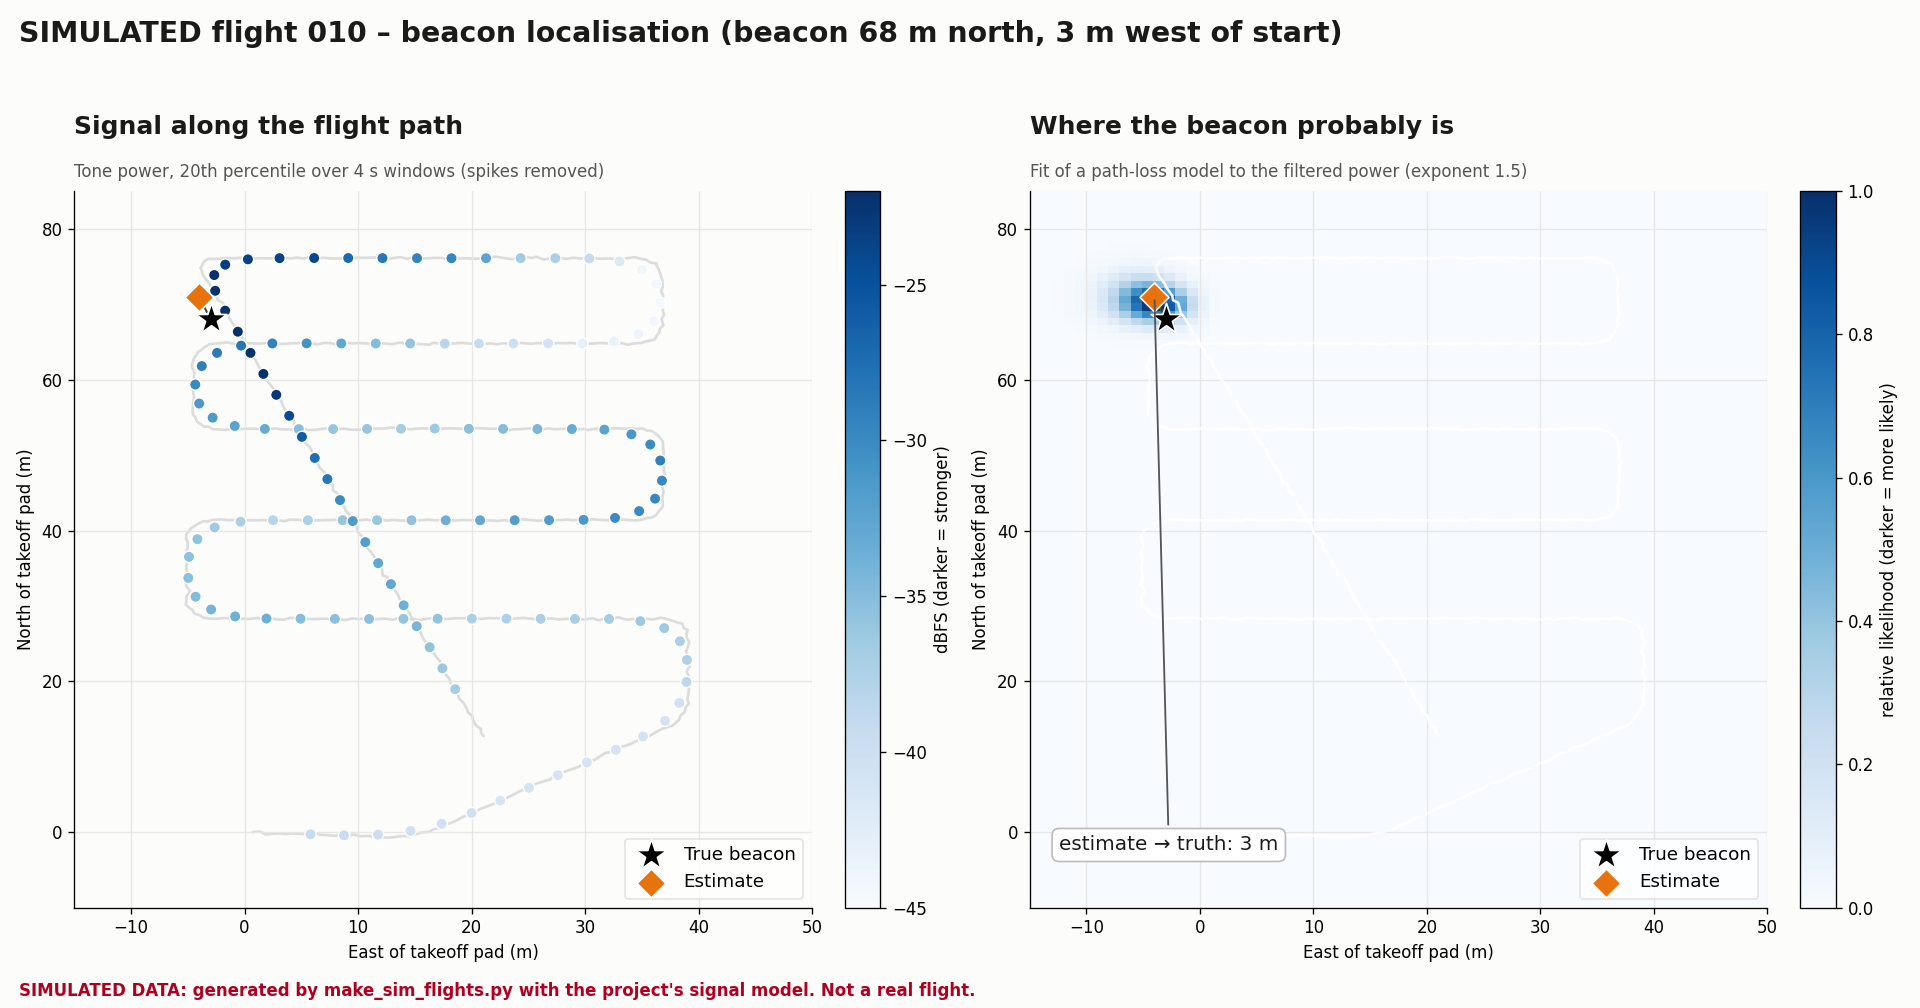

Data behind this chart, as committed beside it:
t_s, n_m, e_m, d_m, power_dbfs, mode, armed, true_dist_m, true_dbfs
0.00, 0.03, 0.75, -5.00, -38.86, AUTO, 1, 68.26, -39.03
0.20, 0.09, 0.98, -5.00, -35.67, AUTO, 1, 68.21, -39.02
0.40, 0.07, 1.45, -5.00, -34.13, AUTO, 1, 68.26, -39.03
0.60, -0.28, 1.86, -5.00, -37.08, AUTO, 1, 68.63, -39.06
0.80, -0.19, 2.38, -5.00, -35.34, AUTO, 1, 68.58, -39.06
1.00, -0.12, 2.97, -5.00, -39.25, AUTO, 1, 68.57, -39.06
1.20, -0.23, 3.64, -5.00, -38.44, AUTO, 1, 68.74, -39.07
1.40, -0.15, 4.09, -5.00, -39.11, AUTO, 1, 68.70, -39.07
1.60, -0.18, 4.92, -5.00, -25.90, AUTO, 1, 68.82, -39.08
1.80, -0.31, 5.52, -5.00, -35.60, AUTO, 1, 69.02, -39.10
2.00, -0.13, 6.06, -5.00, -37.38, AUTO, 1, 68.91, -39.09
2.20, -0.30, 6.61, -5.00, -41.11, AUTO, 1, 69.15, -39.11
2.40, -0.37, 7.31, -5.00, -36.68, AUTO, 1, 69.32, -39.13
2.60, -0.45, 7.90, -5.00, -35.95, AUTO, 1, 69.49, -39.14
2.80, -0.31, 8.55, -5.00, -36.55, AUTO, 1, 69.46, -39.14
3.00, -0.48, 8.97, -5.00, -40.01, AUTO, 1, 69.70, -39.16
3.20, -0.31, 9.56, -5.00, -39.51, AUTO, 1, 69.63, -39.16
3.40, -0.50, 10.27, -5.00, -40.22, AUTO, 1, 69.96, -39.19
3.60, -0.48, 10.90, -5.00, -35.66, AUTO, 1, 70.05, -39.20
3.80, -0.60, 11.51, -5.00, -35.74, AUTO, 1, 70.30, -39.22
4.00, -0.65, 12.06, -5.00, -35.71, AUTO, 1, 70.46, -39.23
4.20, -0.71, 12.65, -5.00, -38.08, AUTO, 1, 70.64, -39.25
4.40, -0.59, 13.29, -5.00, -38.76, AUTO, 1, 70.67, -39.25
4.60, -0.49, 13.90, -5.00, -39.98, AUTO, 1, 70.72, -39.26
4.80, -0.49, 14.56, -5.00, -39.56, AUTO, 1, 70.88, -39.27
5.00, -0.25, 15.09, -5.00, -38.10, AUTO, 1, 70.78, -39.26
5.20, -0.00, 15.62, -5.00, -35.71, AUTO, 1, 70.68, -39.26
5.40, 0.08, 16.25, -5.00, -40.33, AUTO, 1, 70.77, -39.26
5.60, 0.45, 16.75, -5.00, -40.06, AUTO, 1, 70.55, -39.24
5.80, 0.58, 17.22, -5.00, -23.82, AUTO, 1, 70.56, -39.24
6.00, 1.09, 17.75, -5.00, -36.80, AUTO, 1, 70.23, -39.21
6.20, 1.22, 18.15, -5.00, -41.57, AUTO, 1, 70.23, -39.21
6.40, 1.64, 18.75, -5.00, -40.32, AUTO, 1, 70.01, -39.19
6.60, 2.07, 19.25, -5.00, -38.93, AUTO, 1, 69.76, -39.17
6.80, 2.30, 19.80, -5.00, -40.24, AUTO, 1, 69.73, -39.17
7.00, 2.63, 20.20, -5.00, -36.30, AUTO, 1, 69.55, -39.15
7.20, 3.10, 20.76, -5.00, -38.76, AUTO, 1, 69.29, -39.13
7.40, 3.34, 21.19, -5.00, -39.86, AUTO, 1, 69.22, -39.12
7.60, 3.67, 21.75, -5.00, -37.22, AUTO, 1, 69.11, -39.11
7.80, 4.03, 22.28, -5.00, -42.96, AUTO, 1, 68.96, -39.09
8.00, 4.34, 22.78, -5.00, -39.07, AUTO, 1, 68.86, -39.09
8.20, 4.76, 23.35, -5.00, -38.80, AUTO, 1, 68.69, -39.07
8.40, 5.08, 23.78, -5.00, -36.50, AUTO, 1, 68.56, -39.06
8.60, 5.52, 24.34, -5.00, -38.40, AUTO, 1, 68.38, -39.04
8.80, 5.76, 24.88, -5.00, -41.03, AUTO, 1, 68.38, -39.04
9.00, 6.08, 25.20, -5.00, -40.86, AUTO, 1, 68.23, -39.02
9.20, 6.51, 25.78, -5.00, -41.83, AUTO, 1, 68.08, -39.01
9.40, 6.76, 26.37, -5.00, -42.04, AUTO, 1, 68.10, -39.01
9.60, 7.02, 26.94, -5.00, -22.62, AUTO, 1, 68.12, -39.01
9.80, 7.40, 27.18, -5.00, -35.50, AUTO, 1, 67.88, -38.99
10.00, 7.84, 27.87, -5.00, -39.46, AUTO, 1, 67.80, -38.98
10.20, 8.14, 28.39, -5.00, -40.76, AUTO, 1, 67.77, -38.98
10.40, 8.38, 28.86, -5.00, -39.69, AUTO, 1, 67.78, -38.98
10.60, 8.71, 29.46, -5.00, -40.44, AUTO, 1, 67.78, -38.98
10.80, 9.12, 29.90, -5.00, -39.16, AUTO, 1, 67.64, -38.97
11.00, 9.31, 30.36, -5.00, -41.69, AUTO, 1, 67.69, -38.97
11.20, 9.68, 30.92, -5.00, -39.58, AUTO, 1, 67.65, -38.97
11.40, 10.07, 31.30, -5.00, -39.68, AUTO, 1, 67.50, -38.96
11.60, 10.53, 31.79, -5.00, -35.68, AUTO, 1, 67.37, -38.94
11.80, 10.69, 32.40, -5.00, -40.89, AUTO, 1, 67.55, -38.96
... 573 more rows
